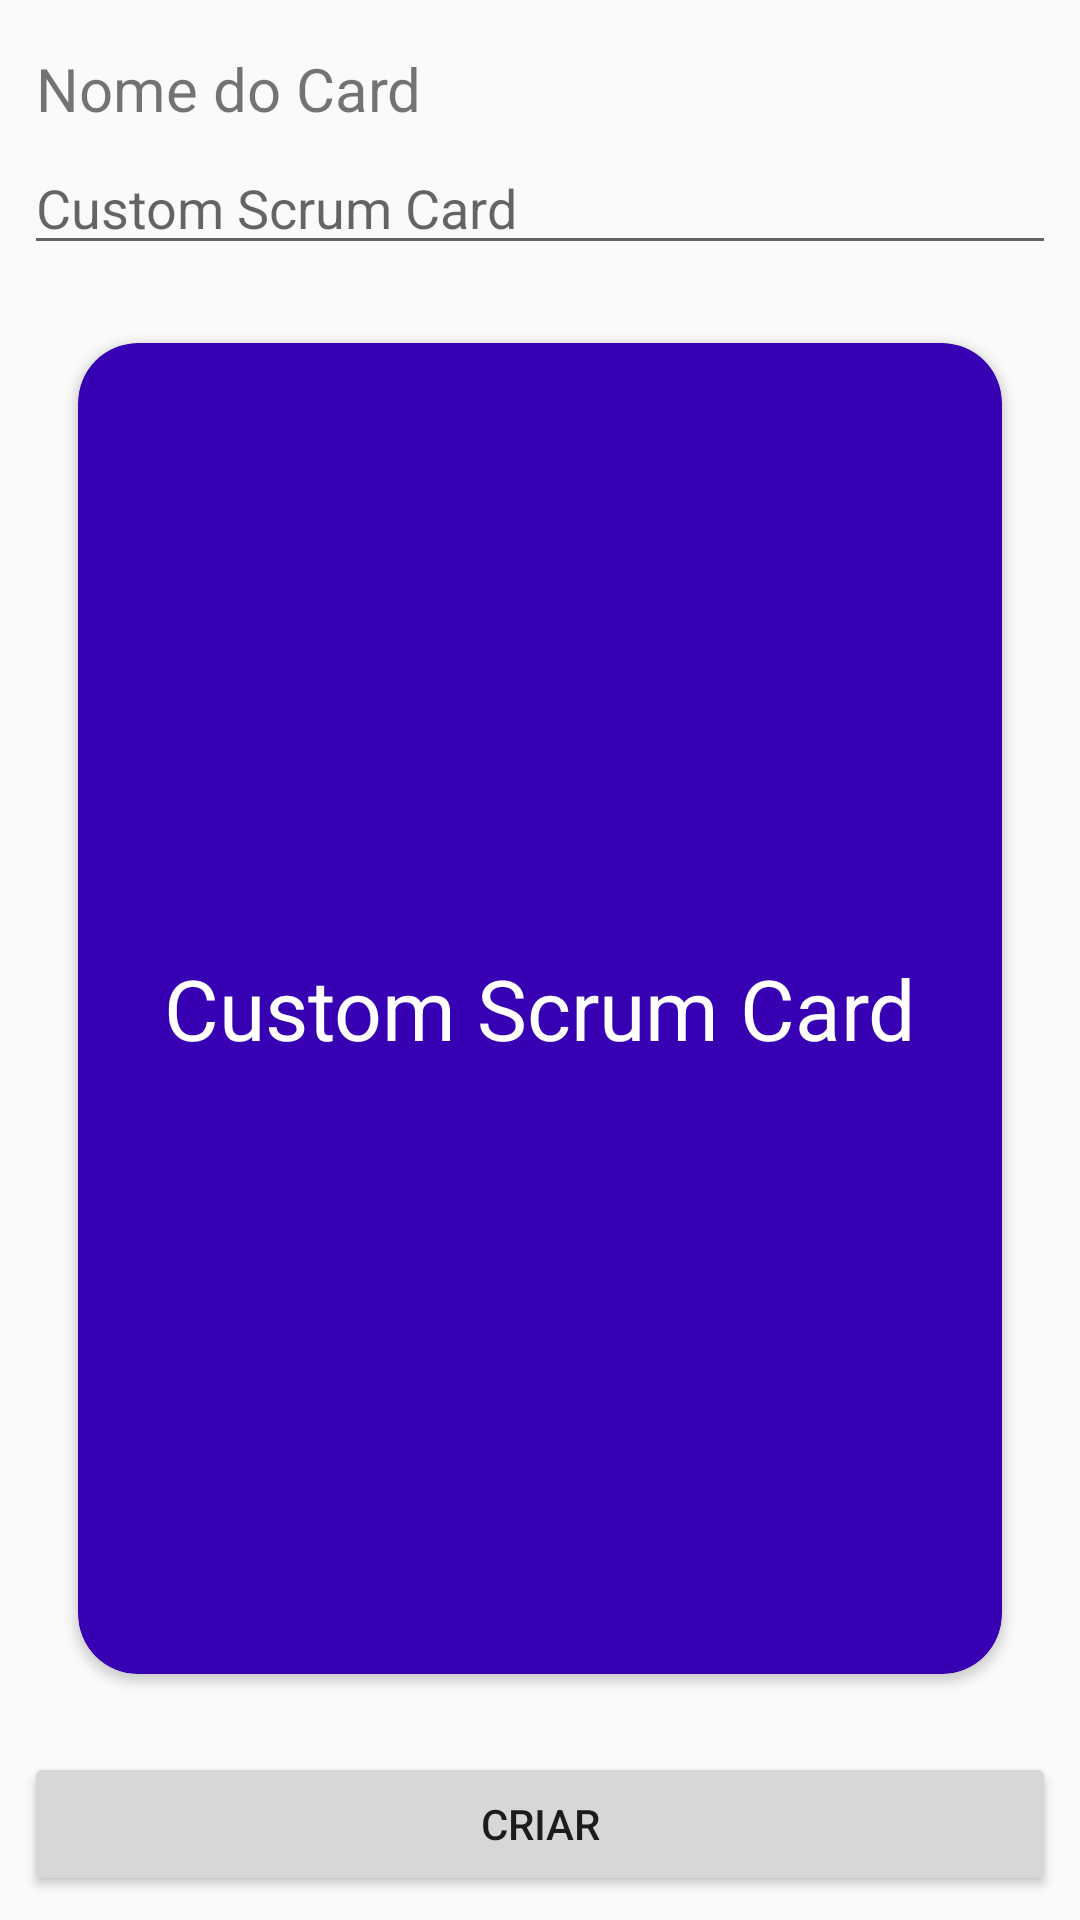

Here is an Android app screen rendered from its layout file. Give the layout XML and the strings, colors and styles it references.
<!-- AndroidManifest.xml: application theme AppTheme -->
<!-- res/layout/activity_card.xml -->
<?xml version="1.0" encoding="utf-8"?>
<android.support.constraint.ConstraintLayout
        xmlns:android="http://schemas.android.com/apk/res/android"
        xmlns:app="http://schemas.android.com/apk/res-auto"
        xmlns:tools="http://schemas.android.com/tools"
        android:layout_width="match_parent"
        android:layout_height="match_parent"
        tools:context=".activity.DeckActivity">

    <Button
            android:text="@string/create"
            android:layout_height="wrap_content"
            android:id="@+id/button"
            app:layout_constraintEnd_toEndOf="parent"
            android:layout_marginEnd="8dp"
            app:layout_constraintStart_toStartOf="parent"
            android:layout_marginStart="8dp"
            android:layout_marginBottom="8dp"
            app:layout_constraintBottom_toBottomOf="parent"
            android:layout_width="match_parent"/>

    <TextView
            android:text="@string/card_name"
            android:layout_width="wrap_content"
            android:layout_height="wrap_content"
            android:id="@+id/textView"
            app:layout_constraintStart_toStartOf="parent"
            android:layout_marginStart="12dp"
            android:layout_marginTop="16dp"
            app:layout_constraintTop_toTopOf="parent" android:textSize="20sp"/>

    <EditText
            android:hint="@string/custom_scrum_card"
            android:layout_width="0dp"
            android:layout_height="wrap_content"
            android:id="@+id/editText"
            app:layout_constraintStart_toStartOf="parent"
            android:layout_marginStart="8dp"
            android:layout_marginTop="4dp"
            app:layout_constraintTop_toBottomOf="@+id/textView" app:layout_constraintEnd_toEndOf="parent"
            android:layout_marginEnd="8dp"/>

    <android.support.v7.widget.CardView
            xmlns:card_view="http://schemas.android.com/apk/res-auto"
            android:id="@+id/cardView"
            android:layout_gravity="center"
            android:layout_width="match_parent"
            android:layout_height="0dp"
            card_view:cardCornerRadius="20dp"
            card_view:cardBackgroundColor="@color/colorPrimaryDark" android:layout_margin="26dp"
            android:layout_marginStart="26dp" card_view:layout_constraintStart_toStartOf="parent"
            card_view:layout_constraintBottom_toTopOf="@+id/button" android:layout_marginBottom="26dp"
            android:layout_marginTop="26dp" card_view:layout_constraintTop_toBottomOf="@+id/editText"
            android:layout_marginEnd="26dp" card_view:layout_constraintEnd_toEndOf="parent">

        <TextView
                android:id="@+id/infoText"
                android:layout_width="wrap_content"
                android:layout_height="wrap_content"
                android:text="@string/custom_scrum_card"
                android:textColor="@color/white"
                android:layout_gravity="center"
                android:textSize="28sp"/>

    </android.support.v7.widget.CardView>

</android.support.constraint.ConstraintLayout>
<!-- resources referenced by this layout -->
<resources>
  <string name="card_name">Nome do Card</string>
  <string name="create">Criar</string>
  <string name="custom_scrum_card">Custom Scrum Card</string>
  <style name="AppTheme" parent="Theme.AppCompat.Light.DarkActionBar">
          <item name="android:windowContentTransitions">true</item>
          
          <item name="colorPrimary">@color/colorPrimary</item>
          <item name="colorPrimaryDark">@color/colorPrimaryDark</item>
          <item name="colorAccent">@color/colorAccent</item>
      </style>
  <!-- not gathered from this repository: default colours our renderer supplied (Android Studio template values) -->
  <color name="white">#FFFFFFFF</color>
  <color name="colorPrimary">#FF6200EE</color>
  <color name="colorPrimaryDark">#FF3700B3</color>
  <color name="colorAccent">#FF03DAC5</color>
</resources>
